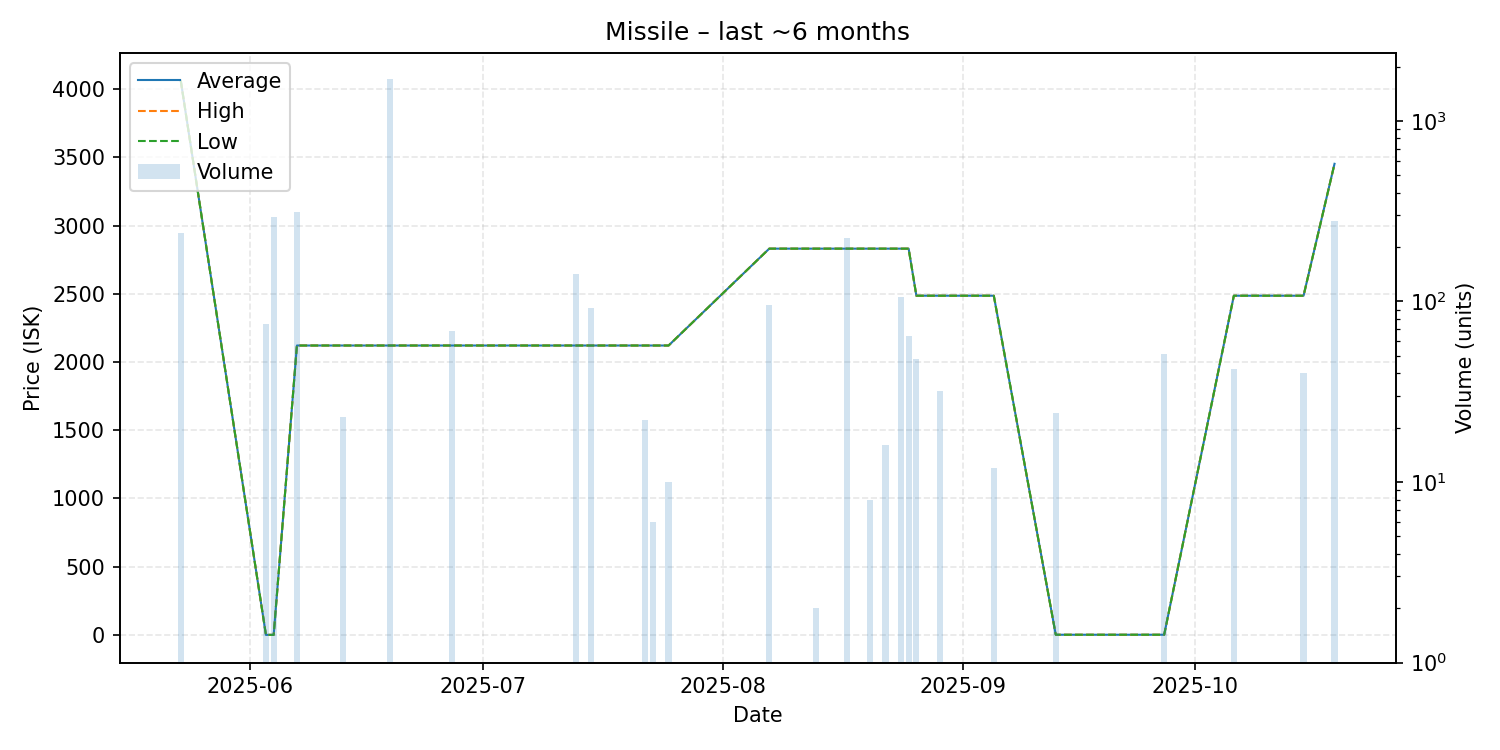

Data behind this chart, as committed beside it:
date, average, highest, lowest, order_count, volume
2025-05-23, 4062, 4062, 4062, 1, 238
2025-06-03, 0.01, 0.01, 0.01, 1, 75
2025-06-04, 0.01, 0.01, 0.01, 1, 294
2025-06-07, 2121, 2121, 2121, 1, 312
2025-06-13, 2121, 2121, 2121, 2, 23
2025-06-19, 2121, 2121, 2121, 4, 1696
2025-06-27, 2121, 2121, 2121, 1, 69
2025-07-13, 2121, 2121, 2121, 1, 141
2025-07-15, 2121, 2121, 2121, 1, 92
2025-07-22, 2121, 2121, 2121, 1, 22
2025-07-23, 2121, 2121, 2121, 1, 6
2025-07-25, 2121, 2121, 2121, 1, 10
2025-08-07, 2831, 2831, 2831, 1, 96
2025-08-13, 2831, 2831, 2831, 1, 2
2025-08-17, 2831, 2831, 2831, 1, 224
2025-08-20, 2831, 2831, 2831, 1, 8
2025-08-22, 2831, 2831, 2831, 1, 16
2025-08-24, 2831, 2831, 2831, 2, 106
2025-08-25, 2831, 2831, 2831, 2, 64
2025-08-26, 2486, 2486, 2486, 1, 48
2025-08-29, 2486, 2486, 2486, 1, 32
2025-09-05, 2486, 2486, 2486, 1, 12
2025-09-13, 1.0, 1.0, 1.0, 1, 24
2025-09-27, 1.0, 1.0, 1.0, 1, 51
2025-10-06, 2486, 2486, 2486, 1, 42
2025-10-15, 2486, 2486, 2486, 1, 40
2025-10-19, 3453, 3453, 3453, 1, 280
